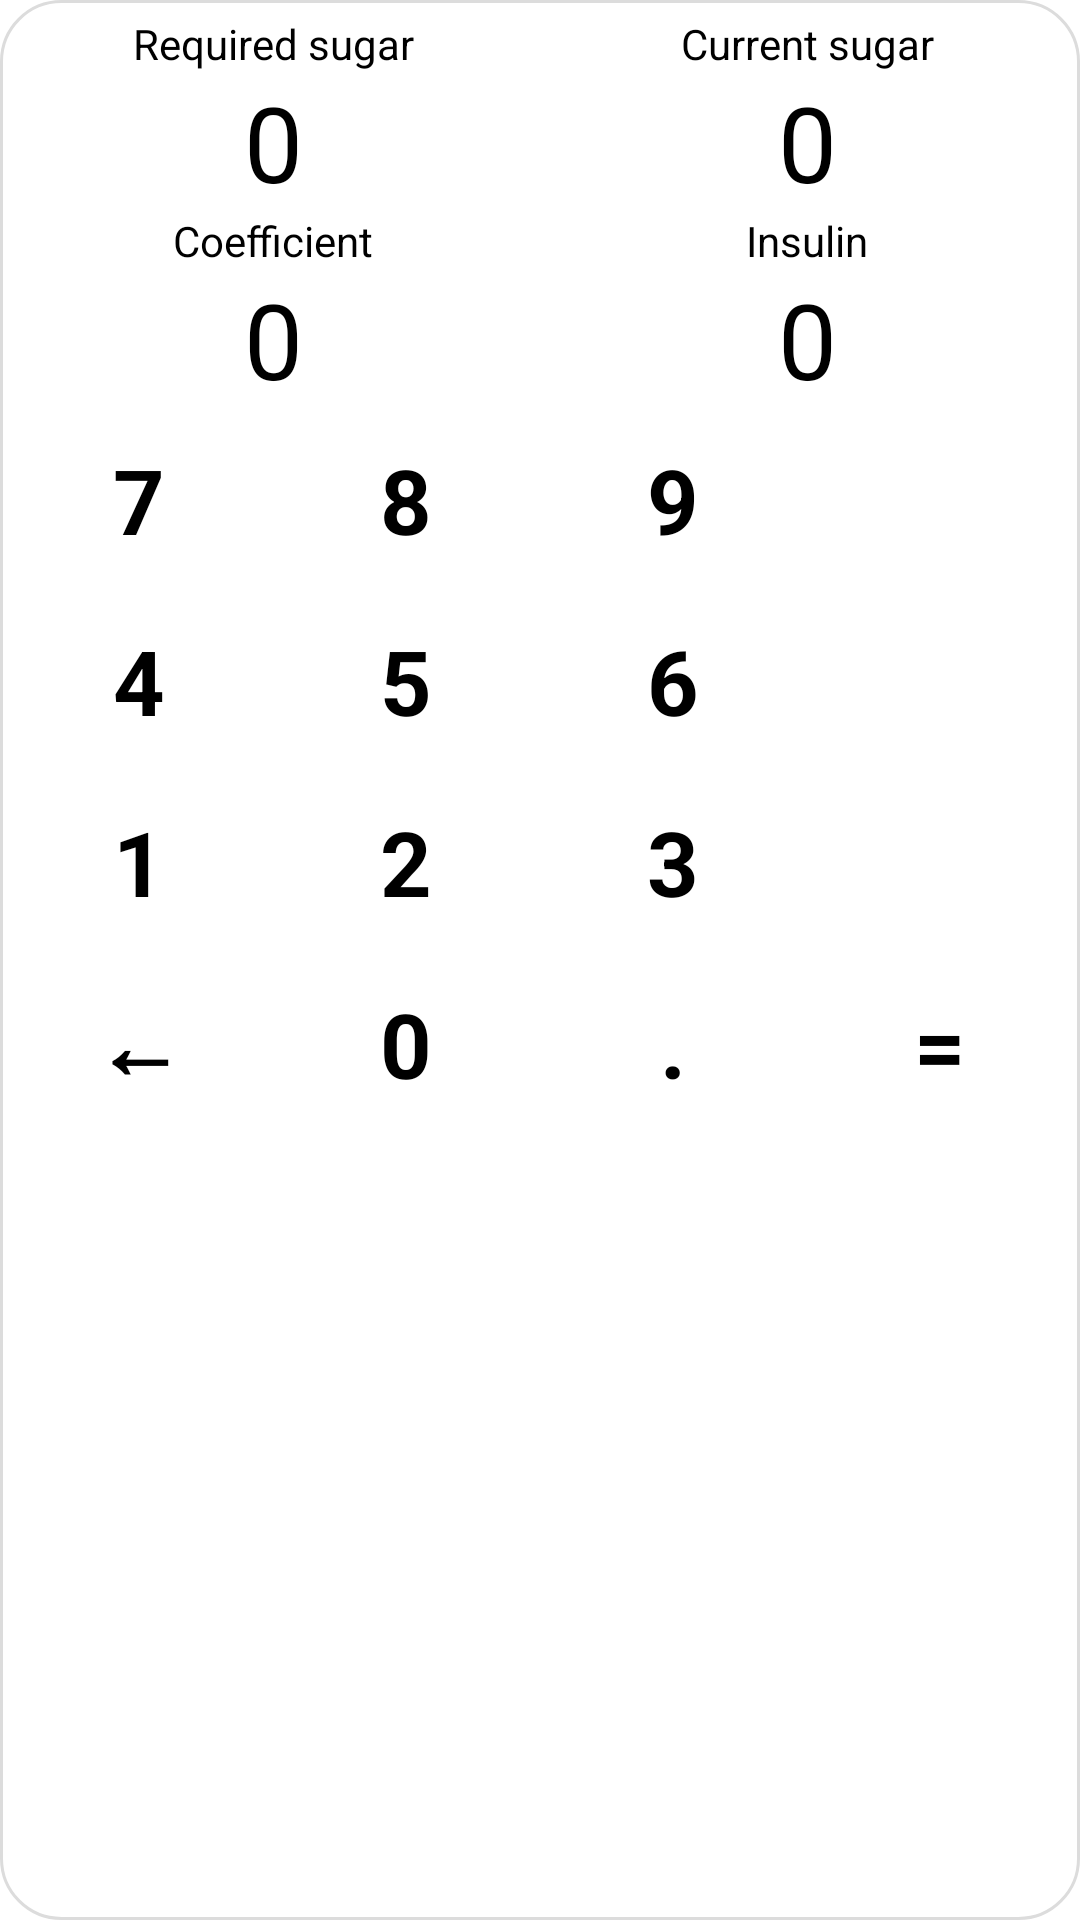

Reconstruct the res/layout file that produces this screen, plus the resources it refers to.
<!-- AndroidManifest.xml: application theme Theme.InsulinCalcWidget -->
<!-- res/layout/widget_calc.xml -->
<?xml version="1.0" encoding="utf-8"?>
<LinearLayout xmlns:android="http://schemas.android.com/apk/res/android"
    xmlns:tools="http://schemas.android.com/tools"
    android:layout_width="match_parent"
    android:layout_height="wrap_content"
    android:minWidth="200dp"
    android:minHeight="380dp"
    android:background="@drawable/bg_rounded"
    android:orientation="vertical"
    tools:ignore="NestedWeights, ContentDescription, HardcodedText">

    <LinearLayout
        android:layout_width="match_parent"
        android:layout_height="wrap_content"
        android:orientation="horizontal"
        android:weightSum="2"
        android:baselineAligned="false">

        <LinearLayout
            android:id="@+id/containerRequiredSugar"
            android:layout_width="match_parent"
            android:layout_height="wrap_content"
            android:layout_weight="1"
            android:orientation="vertical">

            <TextView
                android:layout_width="match_parent"
                android:layout_height="wrap_content"
                android:gravity="center"
                android:textSize="14dp"
                android:text="@string/required_sugar"
                android:textColor="@color/black" />

            <TextView
                android:id="@+id/tvRequiredSugar"
                android:layout_width="match_parent"
                android:layout_height="match_parent"
                android:gravity="center"
                android:textColor="@color/black"
                android:textSize="35dp"
                android:text="0" />

        </LinearLayout>

        <LinearLayout
            android:id="@+id/containerCurrentSugar"
            android:layout_width="match_parent"
            android:layout_height="wrap_content"
            android:layout_weight="1"
            android:orientation="vertical">

            <TextView
                android:layout_width="match_parent"
                android:layout_height="wrap_content"
                android:gravity="center"
                android:text="@string/current_sugar"
                android:textSize="14dp"
                android:textColor="@color/black" />

            <TextView
                android:id="@+id/tvCurrentSugar"
                android:layout_width="match_parent"
                android:layout_height="match_parent"
                android:gravity="center"
                android:textColor="@color/black"
                android:textSize="35dp"
                android:text="0" />

        </LinearLayout>


    </LinearLayout>

    <LinearLayout
        android:layout_width="match_parent"
        android:layout_height="wrap_content"
        android:orientation="horizontal"
        android:weightSum="2"
        android:baselineAligned="false">

        <LinearLayout
            android:id="@+id/containerCoefficient"
            android:layout_width="match_parent"
            android:layout_height="wrap_content"
            android:layout_weight="1"
            android:orientation="vertical">

            <TextView
                android:layout_width="match_parent"
                android:layout_height="wrap_content"
                android:gravity="center"
                android:textSize="14dp"
                android:text="@string/coefficient"
                android:textColor="@color/black" />

            <TextView
                android:id="@+id/tvCoefficient"
                android:layout_width="match_parent"
                android:layout_height="match_parent"
                android:gravity="center"
                android:textColor="@color/black"
                android:textSize="35dp"
                android:text="0" />

        </LinearLayout>

        <LinearLayout
            android:id="@+id/containerInsulin"
            android:layout_width="match_parent"
            android:layout_height="wrap_content"
            android:layout_weight="1"
            android:orientation="vertical">

            <TextView
                android:layout_width="match_parent"
                android:layout_height="wrap_content"
                android:gravity="center"
                android:textSize="14dp"
                android:textColor="@color/black"
                android:text="@string/insulin" />

            <TextView
                android:id="@+id/tvInsulin"
                android:layout_width="match_parent"
                android:layout_height="match_parent"
                android:gravity="center"
                android:textColor="@color/black"
                android:textSize="35dp"
                android:text="0" />

        </LinearLayout>


    </LinearLayout>

    <LinearLayout
        android:id="@+id/rowIob"
        android:layout_width="match_parent"
        android:layout_height="wrap_content"
        android:orientation="horizontal"
        android:gravity="center_vertical"
        android:paddingStart="10dp"
        android:paddingEnd="10dp"
        android:paddingTop="4dp"
        android:paddingBottom="4dp"
        android:visibility="gone">

        <TextView
            android:id="@+id/tvIob"
            android:layout_width="0dp"
            android:layout_height="wrap_content"
            android:layout_weight="1"
            android:textColor="@color/black"
            android:textSize="14dp"
            android:text="@string/iob_default_display" />

        <TextView
            android:id="@+id/tvInject"
            android:layout_width="wrap_content"
            android:layout_height="wrap_content"
            android:padding="6dp"
            android:paddingStart="12dp"
            android:paddingEnd="12dp"
            android:textColor="@color/black"
            android:textStyle="bold"
            android:textSize="14dp"
            android:gravity="center"
            android:background="@drawable/bg_selected"
            android:text="@string/inject" />

    </LinearLayout>

    <LinearLayout
        android:layout_width="match_parent"
        android:layout_height="wrap_content"
        android:weightSum="4">

        <TextView
            android:id="@+id/tv7"
            android:layout_width="0dp"
            android:layout_height="wrap_content"
            android:layout_weight="1"
            android:padding="10dp"
            android:textColor="@color/black"
            android:textStyle="bold"
            android:text="7"
            android:textSize="30dp"
            android:gravity="center"/>

        <TextView
            android:id="@+id/tv8"
            android:layout_width="0dp"
            android:layout_height="wrap_content"
            android:layout_weight="1"
            android:padding="10dp"
            android:textColor="@color/black"
            android:textStyle="bold"
            android:textSize="30dp"
            android:gravity="center"
            android:text="8" />


        <TextView
            android:id="@+id/tv9"
            android:layout_width="0dp"
            android:layout_height="wrap_content"
            android:layout_weight="1"
            android:padding="10dp"
            android:textColor="@color/black"
            android:textStyle="bold"
            android:textSize="30dp"
            android:gravity="center"
            android:text="9" />

    </LinearLayout>

    <LinearLayout
        android:layout_width="match_parent"
        android:layout_height="wrap_content"
        android:weightSum="4">

        <TextView
            android:id="@+id/tv4"
            android:layout_width="0dp"
            android:layout_height="wrap_content"
            android:layout_weight="1"
            android:padding="10dp"
            android:textColor="@color/black"
            android:textStyle="bold"
            android:textSize="30dp"
            android:gravity="center"
            android:text="4" />


        <TextView
            android:id="@+id/tv5"
            android:layout_width="0dp"
            android:layout_height="wrap_content"
            android:layout_weight="1"
            android:padding="10dp"
            android:textColor="@color/black"
            android:textStyle="bold"
            android:textSize="30dp"
            android:gravity="center"
            android:text="5" />


        <TextView
            android:id="@+id/tv6"
            android:layout_width="0dp"
            android:layout_height="wrap_content"
            android:layout_weight="1"
            android:padding="10dp"
            android:textColor="@color/black"
            android:textStyle="bold"
            android:text="6"
            android:textSize="30dp"
            android:gravity="center"/>

    </LinearLayout>

    <LinearLayout
        android:layout_width="match_parent"
        android:layout_height="wrap_content"
        android:weightSum="4">

        <TextView
            android:id="@+id/tv1"
            android:layout_width="0dp"
            android:layout_height="wrap_content"
            android:layout_weight="1"
            android:padding="10dp"
            android:textColor="@color/black"
            android:textStyle="bold"
            android:text="1"
            android:textSize="30dp"
            android:gravity="center"/>


        <TextView
            android:id="@+id/tv2"
            android:layout_width="0dp"
            android:layout_height="wrap_content"
            android:layout_weight="1"
            android:padding="10dp"
            android:textColor="@color/black"
            android:textStyle="bold"
            android:text="2"
            android:textSize="30dp"
            android:gravity="center"/>


        <TextView
            android:id="@+id/tv3"
            android:layout_width="0dp"
            android:layout_height="wrap_content"
            android:layout_weight="1"
            android:padding="10dp"
            android:textColor="@color/black"
            android:textStyle="bold"
            android:text="3"
            android:textSize="30dp"
            android:gravity="center"/>

    </LinearLayout>

    <LinearLayout
        android:layout_width="match_parent"
        android:layout_height="wrap_content"
        android:weightSum="4">

        <TextView
            android:id="@+id/tvDelete"
            android:layout_width="0dp"
            android:layout_height="wrap_content"
            android:layout_weight="1"
            android:padding="10dp"
            android:textColor="@color/black"
            android:textStyle="bold"
            android:text="←"
            android:textSize="30dp"
            android:gravity="center"/>

        <TextView
            android:id="@+id/tv0"
            android:layout_width="0dp"
            android:layout_height="wrap_content"
            android:layout_weight="1"
            android:padding="10dp"
            android:textColor="@color/black"
            android:textStyle="bold"
            android:text="0"
            android:textSize="30dp"
            android:gravity="center"/>

        <TextView
            android:id="@+id/tvDot"
            android:layout_width="0dp"
            android:layout_height="wrap_content"
            android:layout_weight="1"
            android:padding="10dp"
            android:textColor="@color/black"
            android:textStyle="bold"
            android:text="."
            android:textSize="30dp"
            android:gravity="center"/>

        <TextView
            android:id="@+id/tvEquals"
            android:layout_width="0dp"
            android:layout_height="wrap_content"
            android:layout_weight="1"
            android:padding="10dp"
            android:textColor="@color/black"
            android:textStyle="bold"
            android:text="="
            android:textSize="30dp"
            android:gravity="center"/>

    </LinearLayout>
</LinearLayout>
<!-- resources referenced by this layout -->
<resources>
  <!-- drawable bg_rounded (drawable) -->
  <?xml version="1.0" encoding="utf-8"?>
  <shape xmlns:android="http://schemas.android.com/apk/res/android"
      android:shape="rectangle">
      <solid android:color="@color/white" />
      <stroke
          android:width="1dp"
          android:color="#DCDCDC" />
      <corners android:radius="20dp" />
      <padding
          android:bottom="5dp"
          android:left="2dp"
          android:right="2dp"
          android:top="5dp" />
  </shape>
  <!-- drawable bg_selected (drawable) -->
  <?xml version="1.0" encoding="utf-8"?>
  <shape xmlns:android="http://schemas.android.com/apk/res/android"
      android:shape="rectangle">
      <solid android:color="@color/white" />
      <stroke
          android:width="1dp"
          android:color="#DCDCDC" />
      <corners android:radius="20dp" />
  </shape>
  <string name="coefficient">Coefficient</string>
  <string name="current_sugar">Current sugar</string>
  <string name="inject">Inject</string>
  <string name="insulin">Insulin</string>
  <string name="iob_default_display">IOB: 0 units</string>
  <string name="required_sugar">Required sugar</string>
  <style name="Theme.InsulinCalcWidget" parent="Theme.MaterialComponents.DayNight.NoActionBar">
          <item name="colorPrimary">@color/black</item>
          <item name="colorSecondary">@color/black</item>
          <item name="colorOnPrimary">@color/white</item>
          <item name="colorOnSecondary">@color/black</item>
          <item name="colorAccent">@color/black</item>
      </style>
  <!-- not gathered from this repository: default colours our renderer supplied (Android Studio template values) -->
  <color name="black">#FF000000</color>
  <color name="white">#FFFFFFFF</color>
</resources>
